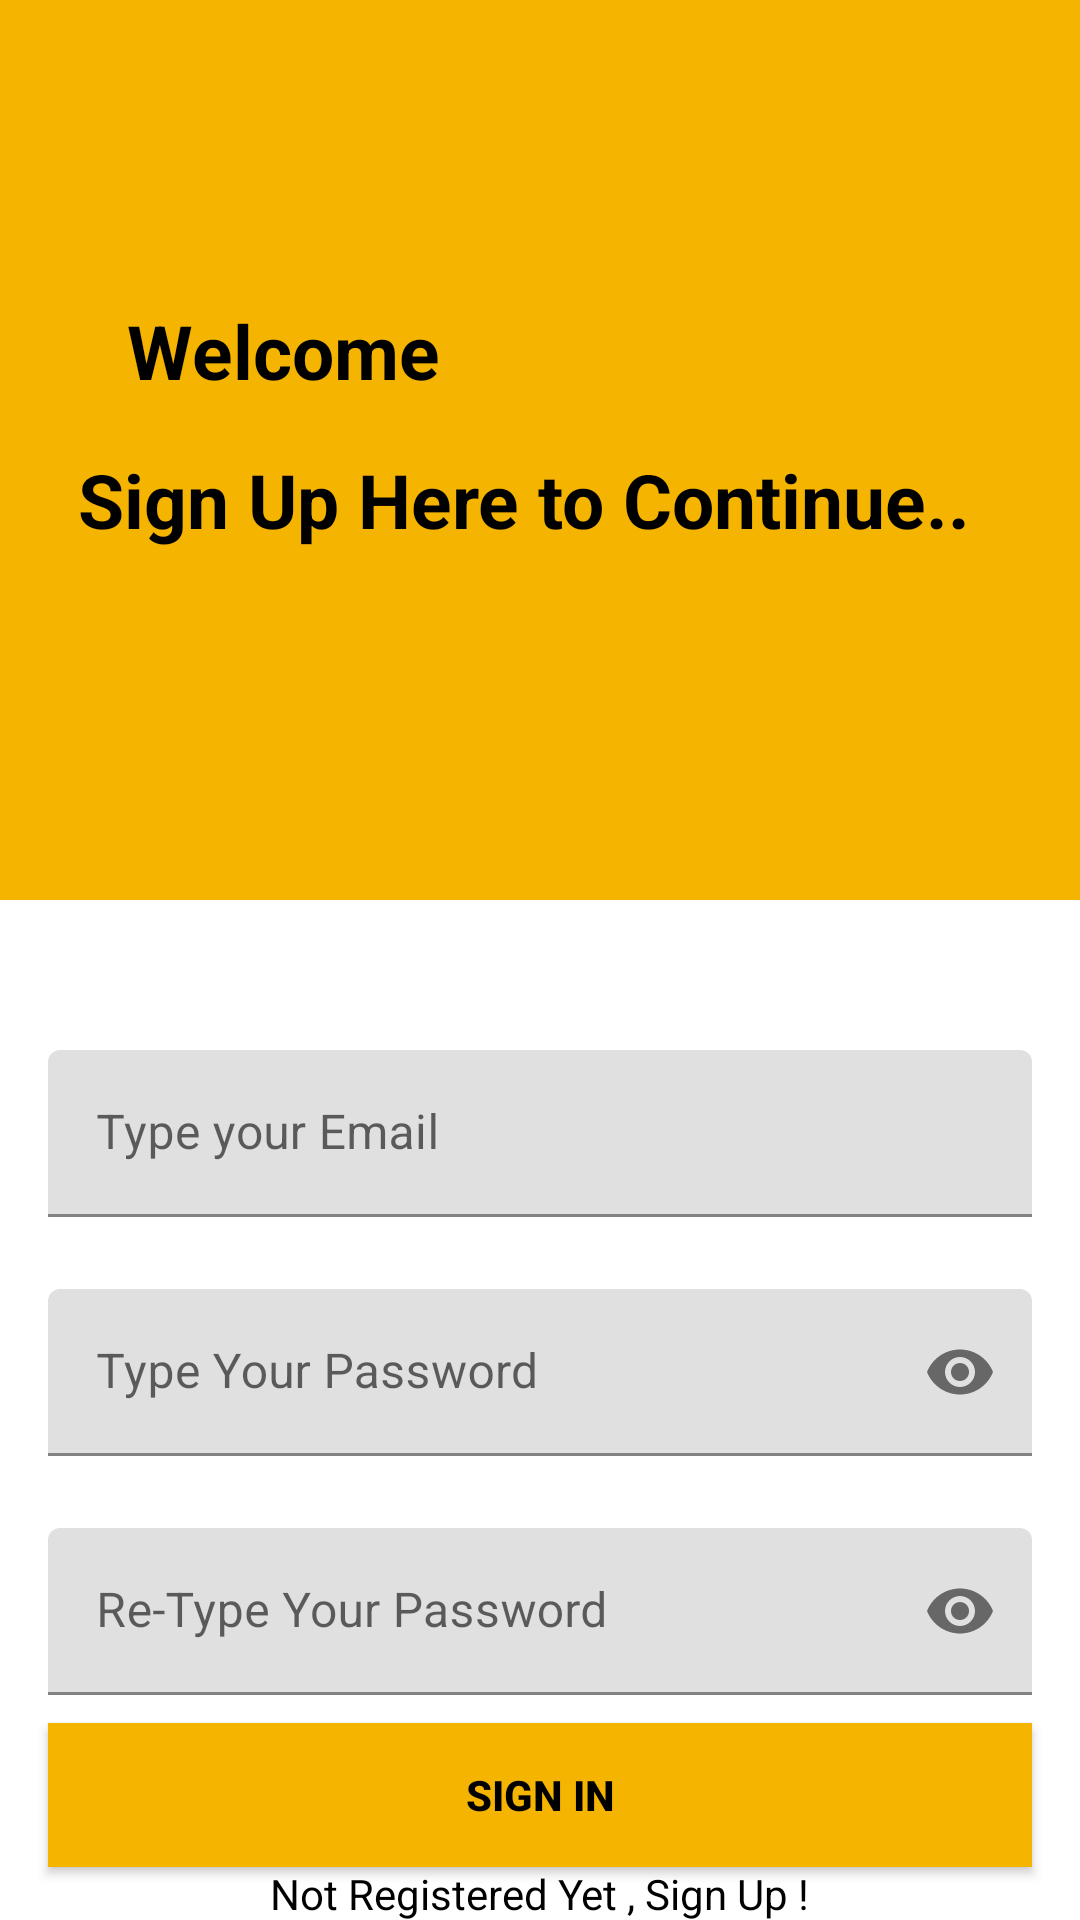

This screen was rendered from an Android layout file. Write that file and the resources it references.
<!-- AndroidManifest.xml: application theme Theme.Challenge02 -->
<!-- res/layout/activity_sign_up.xml -->
<?xml version="1.0" encoding="utf-8"?>
<androidx.constraintlayout.widget.ConstraintLayout xmlns:android="http://schemas.android.com/apk/res/android"
    xmlns:app="http://schemas.android.com/apk/res-auto"
    xmlns:tools="http://schemas.android.com/tools"
    android:layout_width="match_parent"
    android:layout_height="match_parent"
    tools:context=".SignInActivity">

    <androidx.constraintlayout.widget.ConstraintLayout
        android:id="@+id/container_signup"
        android:layout_width="match_parent"
        android:layout_height="300dp"
        android:background="@color/orange"
        app:layout_constraintEnd_toEndOf="parent"
        app:layout_constraintStart_toStartOf="parent"
        app:layout_constraintTop_toTopOf="parent">

        <TextView
            android:id="@+id/textView"
            android:layout_width="wrap_content"
            android:layout_height="wrap_content"
            android:layout_marginTop="100dp"
            android:text="Welcome"
            android:textColor="@color/black"
            android:textSize="25sp"
            android:textStyle="bold"
            app:layout_constraintEnd_toEndOf="parent"
            app:layout_constraintHorizontal_bias="0.166"
            app:layout_constraintStart_toStartOf="parent"
            app:layout_constraintTop_toBottomOf="@id/textView2"
            app:layout_constraintTop_toTopOf="parent" />

        <TextView
            android:id="@+id/textView2"
            android:layout_width="wrap_content"
            android:layout_height="wrap_content"
            android:text="Sign Up Here to Continue.."
            android:textColor="@color/black"
            android:textSize="25sp"
            android:textStyle="bold"
            app:layout_constraintBottom_toBottomOf="parent"
            app:layout_constraintEnd_toEndOf="parent"
            app:layout_constraintHorizontal_bias="0.418"
            app:layout_constraintStart_toStartOf="parent"
            app:layout_constraintTop_toBottomOf="@id/textView"
            app:layout_constraintVertical_bias="0.121" />
    </androidx.constraintlayout.widget.ConstraintLayout>


    <com.google.android.material.textfield.TextInputLayout
        android:id="@+id/emailLayout"
        style="@style/LoginTextInputOuterFieldStyle"
        android:layout_width="match_parent"
        android:layout_height="wrap_content"
        android:layout_marginHorizontal="16dp"
        android:layout_marginTop="350dp"
        app:boxStrokeColor="@color/orange"
        app:hintTextColor="@color/orange"
        app:layout_constraintEnd_toEndOf="parent"
        app:layout_constraintHorizontal_bias="0.5"
        app:layout_constraintStart_toStartOf="parent"
        app:layout_constraintTop_toTopOf="parent">

        <com.google.android.material.textfield.TextInputEditText
            android:id="@+id/emailEt"
            style="@style/LoginTextInputInnerFieldStyle"
            android:layout_width="match_parent"
            android:layout_height="wrap_content"
            android:hint="Type your Email"
            android:inputType="textEmailAddress" />
    </com.google.android.material.textfield.TextInputLayout>

    <com.google.android.material.textfield.TextInputLayout
        android:id="@+id/passwordLayout"
        style="@style/LoginTextInputOuterFieldStyle"
        android:layout_width="match_parent"
        android:layout_height="wrap_content"
        android:layout_marginHorizontal="16dp"
        android:layout_marginTop="24dp"
        app:boxStrokeColor="@color/orange"
        app:hintTextColor="@color/orange"
        app:layout_constraintEnd_toEndOf="parent"
        app:layout_constraintHorizontal_bias="0.5"
        app:layout_constraintStart_toStartOf="parent"
        app:layout_constraintTop_toBottomOf="@id/emailLayout"
        app:passwordToggleEnabled="true">

        <com.google.android.material.textfield.TextInputEditText
            android:id="@+id/passET"
            style="@style/LoginTextInputInnerFieldStyle"
            android:layout_width="match_parent"
            android:layout_height="wrap_content"
            android:hint="Type Your Password"
            android:inputType="textPassword" />
    </com.google.android.material.textfield.TextInputLayout>

    <com.google.android.material.textfield.TextInputLayout
        android:id="@+id/repasswordLayout"
        style="@style/LoginTextInputOuterFieldStyle"
        android:layout_width="match_parent"
        android:layout_height="wrap_content"
        android:layout_marginHorizontal="16dp"
        android:layout_marginTop="24dp"
        app:boxStrokeColor="@color/orange"
        app:hintTextColor="@color/orange"
        app:layout_constraintEnd_toEndOf="parent"
        app:layout_constraintHorizontal_bias="0.5"
        app:layout_constraintStart_toStartOf="parent"
        app:layout_constraintTop_toBottomOf="@+id/passwordLayout"
        app:passwordToggleEnabled="true">

        <com.google.android.material.textfield.TextInputEditText
            android:id="@+id/repassET"
            style="@style/LoginTextInputInnerFieldStyle"
            android:layout_width="match_parent"
            android:layout_height="wrap_content"
            android:hint="Re-Type Your Password"
            android:inputType="textPassword" />

    </com.google.android.material.textfield.TextInputLayout>

    <androidx.appcompat.widget.AppCompatButton
        android:id="@+id/button"
        android:layout_width="0dp"
        android:layout_height="wrap_content"
        android:layout_marginHorizontal="16dp"
        android:background="@color/orange"
        android:text="Sign In"
        android:textColor="@color/black"
        android:textStyle="bold"
        app:layout_constraintBottom_toBottomOf="parent"
        app:layout_constraintEnd_toEndOf="parent"
        app:layout_constraintStart_toStartOf="parent"
        app:layout_constraintTop_toBottomOf="@+id/repasswordLayout"
        app:layout_constraintVertical_bias="0.351" />

    <TextView
        android:id="@+id/textView3"
        android:layout_width="wrap_content"
        android:layout_height="wrap_content"
        android:textColor="@color/black"
        android:text="Not Registered Yet , Sign Up !"
        app:layout_constraintBottom_toBottomOf="parent"
        app:layout_constraintEnd_toEndOf="parent"
        app:layout_constraintHorizontal_bias="0.5"
        app:layout_constraintStart_toStartOf="parent"
        app:layout_constraintTop_toBottomOf="@+id/button" />

</androidx.constraintlayout.widget.ConstraintLayout>
<!-- resources referenced by this layout -->
<resources>
  <color name="black">#FF000000</color>
  <color name="orange">#F5B400</color>
  <style name="Theme.Challenge02" parent="Theme.MaterialComponents.DayNight.DarkActionBar">
          
          <item name="colorPrimary">@color/orange</item>
          <item name="colorPrimaryVariant">@color/orange</item>
          <item name="colorOnPrimary">@color/white</item>
          
          <item name="colorSecondary">@color/cream</item>
          <item name="colorSecondaryVariant">@color/cream</item>
          <item name="colorOnSecondary">@color/black</item>
          
          <item name="android:statusBarColor">?attr/colorPrimaryVariant</item>
          
      </style>
  <color name="white">#FFFFFFFF</color>
  <color name="cream">#FCE9B3</color>
</resources>
